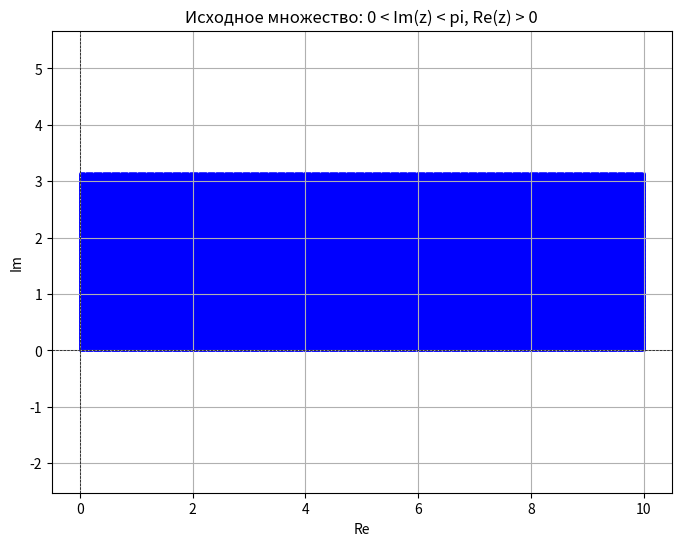
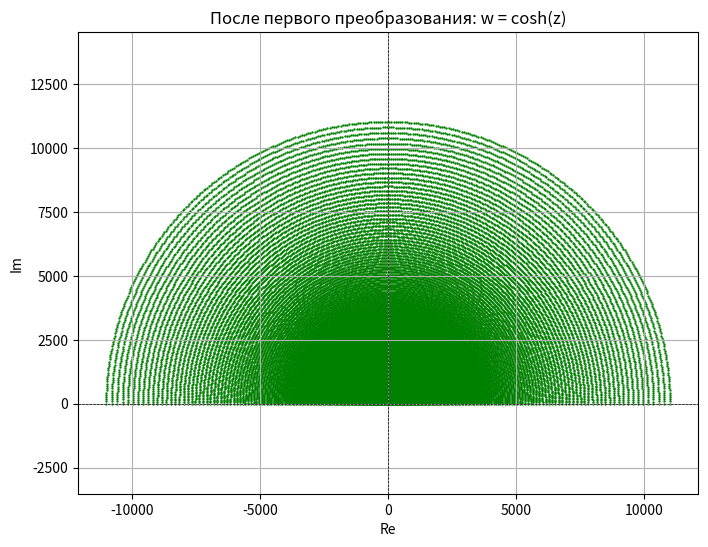
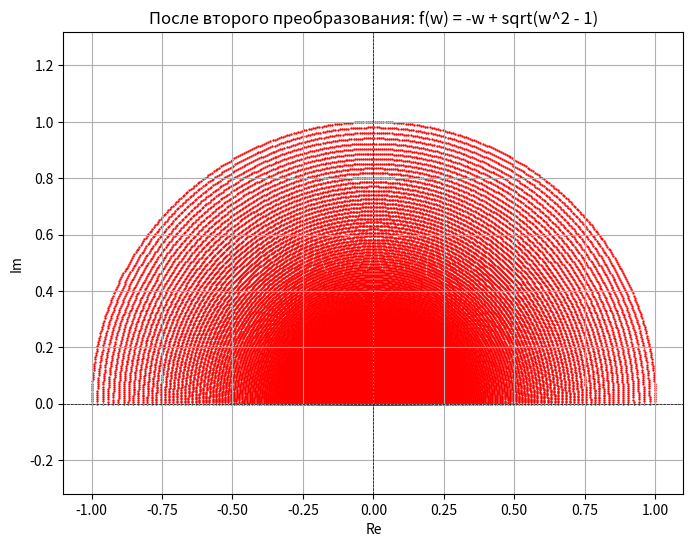

Generate these figures, in order, with matplotlib:
import numpy as np
import matplotlib.pyplot as plt

# --- Этап 1: Преобразование с использованием cosh ---
def transform_cosh(z):
    return np.cosh(z)

# --- Этап 2: Ветвь квадратного корня ---
def branch_sqrt(z):
    root = np.sqrt(z)
    return np.where(np.imag(root) >= 0, root, -root)

# --- Этап 3: Второе преобразование ---
def second_transform(w):
    return -w + branch_sqrt(w**2 - 1)

# --- Этап 4: Визуализация ---
def plot_complex_points(Z, title, color='blue', size=0.5):
    plt.figure(figsize=(8, 6))
    plt.scatter(Z.real, Z.imag, color=color, s=size)
    plt.axhline(0, color='black', linestyle='--', linewidth=0.5)
    plt.axvline(0, color='black', linestyle='--', linewidth=0.5)
    plt.title(title)
    plt.xlabel('Re')
    plt.ylabel('Im')
    plt.grid(True)
    plt.axis('equal')
    plt.show()

# --- Этап 5: Генерация сетки комплексных чисел ---
def generate_initial_grid():
    x = np.linspace(0.000001, 10, 500)  # Реальная часть
    y = np.linspace(0.000001, np.pi - 0.000000001, 400)  # Мнимая часть
    X, Y = np.meshgrid(x, y)
    return X + 1j * Y

# --- Основной код ---
# Шаг 1: Генерируем начальное множество
Z = generate_initial_grid()
plot_complex_points(Z, 'Исходное множество: 0 < Im(z) < pi, Re(z) > 0', color='blue')

# Шаг 2: Применяем первое преобразование (cosh)
W1 = transform_cosh(Z)
plot_complex_points(W1, 'После первого преобразования: w = cosh(z)', color='green')

# Шаг 3: Применяем второе преобразование: f(w) = -w + sqrt(w^2 - 1)
W2 = second_transform(W1)
plot_complex_points(W2, 'После второго преобразования: f(w) = -w + sqrt(w^2 - 1)', color='red')